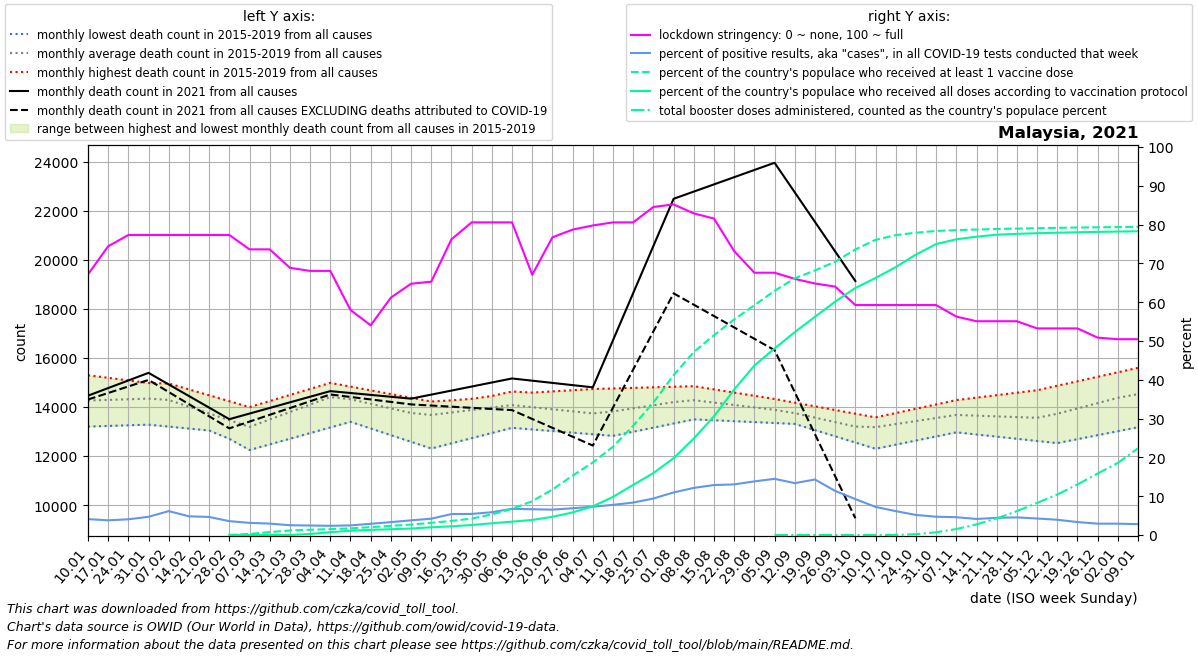

Values plotted in this chart, from the file beside it:
date, location, time_unit, time, deaths_2010_all_ages, deaths_2011_all_ages, deaths_2012_all_ages, deaths_2013_all_ages, deaths_2014_all_ages, deaths_2015_all_ages, deaths_2016_all_ages, deaths_2017_all_ages, deaths_2018_all_ages, deaths_2019_all_ages, deaths_2020_all_ages, deaths_2021_all_ages, deaths_2022_all_ages, new_deaths, new_cases_smoothed, new_tests_smoothed, stringency_index, people_vaccinated, people_fully_vaccinated, total_boosters
2021-01-10, Malaysia, monthly, 1, , , , , , , 13203, 13883, 14674, 15297, 15599, 14462, , 155.5, 2202, 53606, 67.13, , , 
2021-01-17, Malaysia, monthly, 2, , , , , , , 13229, 13996, 14746, 15191, 15706, 14772, , 200.0, 2827, 74673, 74.4, , , 
2021-01-24, Malaysia, monthly, 3, , , , , , , 13255, 14108, 14817, 15084, 15814, 15082, , 244.5, 3526, 86894, 77.31, , , 
2021-01-31, Malaysia, monthly, 4, , , , , , , 13281, 14221, 14889, 14978, 15921, 15393, , 289.0, 3851, 82053, 77.31, , , 
2021-02-07, Malaysia, monthly, 5, , , , , , 14073, 13202, 14333, 14960, 14872, 16028, 14921, , 310.5, 4451, 72183, 77.31, , , 
2021-02-14, Malaysia, monthly, 6, , , , , , 13616, 13123, 14103, 14719, 14504, 15478, 14448, , 332.0, 3441, 71358, 77.31, , , 
2021-02-21, Malaysia, monthly, 7, , , , , , 13160, 13043, 13872, 14478, 14136, 14928, 13976, , 353.5, 2846, 61065, 77.31, , , 
2021-02-28, Malaysia, monthly, 8, , , , , , 12704, 12964, 13642, 14237, 13767, 14377, 13504, , 375.0, 2657, 74339, 77.31, 7450, 9.8, 
2021-03-07, Malaysia, monthly, 9, , , , , , 12247, 12885, 13412, 13996, 13399, 13827, 13733, , 327.4, 2069, 66009, 73.61, 92529, 46.43, 
2021-03-14, Malaysia, monthly, 10, , , , , , 12477, 13329, 13674, 14243, 13737, 13997, 13962, , 279.8, 1624, 55162, 73.61, 247005, 150.6, 
2021-03-21, Malaysia, monthly, 11, , , , , , 12707, 13772, 13935, 14490, 14074, 14167, 14190, , 232.2, 1348, 53338, 68.85, 381995, 4908, 
2021-03-28, Malaysia, monthly, 12, , , , , , 12937, 14216, 14196, 14738, 14412, 14336, 14419, , 184.6, 1330, 54355, 68.06, 446672, 88141, 
2021-04-04, Malaysia, monthly, 13, , , , , , 13167, 14660, 14458, 14985, 14750, 14506, 14648, , 137.0, 1243, 52288, 68.06, 497862, 237426, 
2021-04-11, Malaysia, monthly, 14, , , , , , 13397, 14460, 14273, 14833, 14626, 14676, 14571, , 161.2, 1337, 53986, 58, 561706, 362591, 
2021-04-18, Malaysia, monthly, 15, , , , , , 13125, 14260, 14088, 14681, 14501, 14266, 14494, , 185.5, 1739, 60166, 54.03, 666065, 435749, 
2021-04-25, Malaysia, monthly, 16, , , , , , 12854, 14061, 13903, 14528, 14377, 13857, 14418, , 209.8, 2357, 70858, 61.17, 774438, 489271, 
2021-05-02, Malaysia, monthly, 17, , , , , , 12582, 13861, 13718, 14376, 14252, 13448, 14341, , 234.0, 2901, 76589, 64.75, 881876, 549784, 
2021-05-09, Malaysia, monthly, 18, , , , , , 12310, 13820, 13901, 14224, 14128, 13038, 14506, , 445.2, 3357, 79726, 65.28, 1031701, 652490, 
2021-05-16, Malaysia, monthly, 19, , , , , , 12520, 13780, 14084, 14271, 14231, 13250, 14670, , 656.4, 4130, 76434, 76.19, 1189879, 736970, 
2021-05-23, Malaysia, monthly, 20, , , , , , 12731, 13739, 14267, 14318, 14334, 13462, 14835, , 867.6, 4998, 91956, 80.56, 1390679, 845797, 
2021-05-30, Malaysia, monthly, 21, , , , , , 12942, 13699, 14450, 14366, 14437, 13674, 14999, , 1079, 7038, 119699, 80.56, 1742905, 991968, 
2021-06-06, Malaysia, monthly, 22, , , , , , 13152, 13658, 14633, 14413, 14540, 13886, 15164, , 1290, 7596, 112425, 80.56, 2215040, 1129735, 
2021-06-13, Malaysia, monthly, 23, , , , , , 13086, 13503, 14474, 14318, 14588, 13772, 15074, , 1561, 6417, 96559, 67.06, 2859919, 1272498, 
2021-06-20, Malaysia, monthly, 24, , , , , , 13021, 13348, 14314, 14223, 14637, 13658, 14983, , 1832, 5623, 85978, 76.72, 3842884, 1539469, 
2021-06-27, Malaysia, monthly, 25, , , , , , 12955, 13193, 14154, 14128, 14686, 13545, 14892, , 2103, 5407, 78323, 78.7, 5015877, 1907872, 
2021-07-04, Malaysia, monthly, 26, , , , , , 12890, 13038, 13995, 14033, 14734, 13431, 14802, , 2374, 5986, 82122, 79.76, 6127070, 2416469, 
2021-07-11, Malaysia, monthly, 27, , , , , , 12824, 13274, 14119, 14119, 14757, 13317, 16724, , 2744, 7232, 92963, 80.56, 7460098, 3222556, 
2021-07-18, Malaysia, monthly, 28, , , , , , 12992, 13510, 14242, 14204, 14780, 13402, 18646, , 3114, 10151, 121402, 80.56, 9229818, 4237041, 
2021-07-25, Malaysia, monthly, 29, , , , , , 13160, 13746, 14366, 14290, 14804, 13488, 20567, , 3484, 12442, 132204, 84.53, 11187341, 5231844, 
2021-08-01, Malaysia, monthly, 30, , , , , , 13329, 13982, 14489, 14375, 14827, 13574, 22489, , 3854, 15852, 144486, 85.19, 13503876, 6488721, 
2021-08-08, Malaysia, monthly, 31, , , , , , 13497, 13967, 14613, 14461, 14850, 13659, 22783, , 4611, 17877, 147254, 82.87, 15449884, 8149173, 
2021-08-15, Malaysia, monthly, 32, , , , , , 13460, 13952, 14354, 14415, 14720, 13717, 23077, , 5368, 19754, 153340, 81.54, 16877617, 10028287, 
2021-08-22, Malaysia, monthly, 33, , , , , , 13423, 13936, 14094, 14370, 14589, 13775, 23370, , 6126, 21083, 161619, 73.14, 18207655, 12286872, 
2021-08-29, Malaysia, monthly, 34, , , , , , 13386, 13921, 13835, 14324, 14458, 13834, 23664, , 6883, 21422, 155005, 67.59, 19409646, 14311807, 
2021-09-05, Malaysia, monthly, 35, , , , , , 13349, 13906, 13576, 14278, 14328, 13892, 23958, , 7640, 20802, 143699, 67.59, 20623456, 15751165, 13.0
2021-09-12, Malaysia, monthly, 36, , , , , , 13312, 13686, 13506, 14063, 14178, 13950, 22753, , 8148, 19327, 144506, 66, 21677906, 17136909, 59.0
2021-09-19, Malaysia, monthly, 37, , , , , , 13059, 13466, 13436, 13848, 14028, 13775, 21548, , 8656, 18196, 127206, 64.81, 22347917, 18427781, 200.4
2021-09-26, Malaysia, monthly, 38, , , , , , 12806, 13246, 13365, 13632, 13879, 13600, 20342, , 9163, 15477, 136187, 64.02, 23077713, 19707576, 212.0
2021-10-03, Malaysia, monthly, 39, , , , , , 12552, 13026, 13295, 13417, 13729, 13424, 19137, , 9671, 12606, 136116, 59.26, 24117095, 20864232, 255.1
2021-10-10, Malaysia, monthly, 40, , , , , , 12299, 13037, 13482, 13498, 13579, 13249, , , 7898, 9815, 135507, 59.26, 24929693, 21706853, 827.1
2021-10-17, Malaysia, monthly, 41, , , , , , 12466, 13049, 13669, 13579, 13755, 13407, , , 6124, 7966, 129229, 59.26, 25329419, 22627248, 10806
2021-10-24, Malaysia, monthly, 42, , , , , , 12634, 13060, 13855, 13661, 13930, 13564, , , 4350, 6401, 123887, 59.26, 25531680, 23684564, 70125
2021-10-31, Malaysia, monthly, 43, , , , , , 12802, 13072, 14042, 13742, 14106, 13722, , , 2577, 5796, 122896, 59.26, 25679703, 24572010, 229527
2021-11-07, Malaysia, monthly, 44, , , , , , 12969, 13083, 14229, 13823, 14282, 13880, , , 2364, 5330, 116046, 56.28, 25751654, 24976386, 504409
2021-11-14, Malaysia, monthly, 45, , , , , , 12881, 13075, 13998, 13903, 14383, 13673, , , 2151, 5306, 128120, 55.09, 25799177, 25196331, 899832
2021-11-21, Malaysia, monthly, 46, , , , , , 12793, 13066, 13766, 13984, 14484, 13466, , , 1939, 5778, 130532, 55.09, 25844927, 25362619, 1401842
2021-11-28, Malaysia, monthly, 47, , , , , , 12705, 13058, 13534, 14064, 14584, 13260, , , 1726, 5572, 122531, 55.09, 25881037, 25438902, 2018416
2021-12-05, Malaysia, monthly, 48, , , , , , 12617, 13050, 13303, 14144, 14685, 13053, , , 1513, 5051, 118523, 53.24, 25913017, 25488813, 2714789
2021-12-12, Malaysia, monthly, 49, , , , , , 12529, 13230, 13628, 14375, 14868, 12846, , , 1400, 4899, 124503, 53.24, 25944256, 25534580, 3419502
2021-12-19, Malaysia, monthly, 50, , , , , , 12691, 13410, 13953, 14605, 15051, 13172, , , 1288, 4197, 125679, 53.24, 25969811, 25571209, 4269288
2021-12-26, Malaysia, monthly, 51, , , , , , 12853, 13591, 14278, 14836, 15233, 13498, , , 1175, 3459, 118165, 50.86, 25990641, 25601002, 5195466
2022-01-02, Malaysia, monthly, 52, , , , , , 13015, 13771, 14603, 15066, 15416, 13825, , , 1062, 3240, 110704, 50.46, 26009453, 25629127, 6090083
2022-01-09, Malaysia, monthly, 1, , , , , , 13177, 13883, 14674, 15297, 15599, 14151, , , 915.8, 3198, 114106, 50.46, 26027426, 25653664, 7326004
